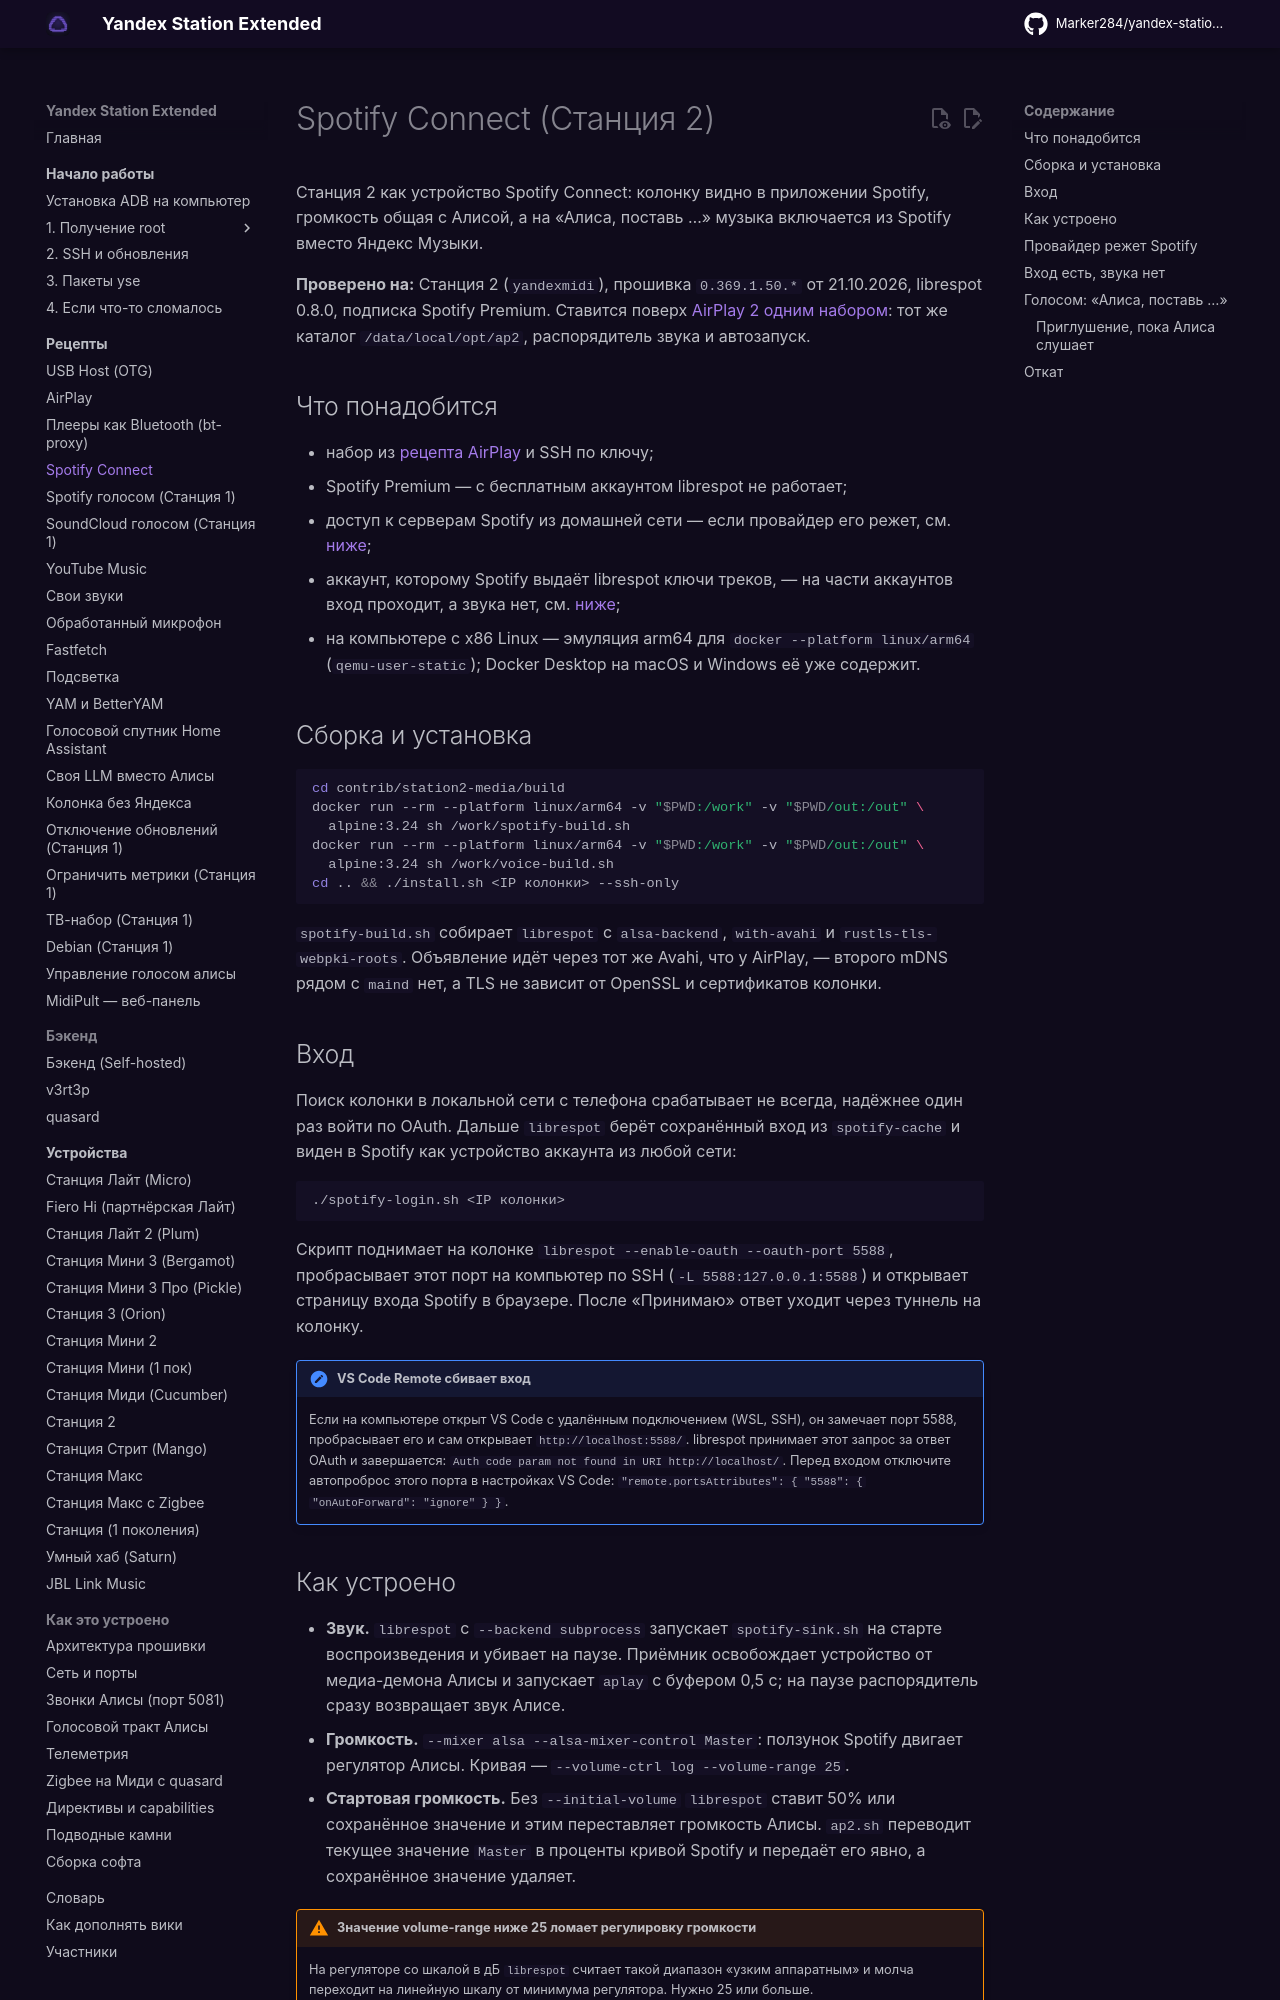

repository: skrashevich/yandex-station-extended · page: recipes/spotify/index.html · generator: mkdocs

# Spotify Connect (Станция 2)

Станция 2 как устройство Spotify Connect: колонку видно в приложении Spotify, громкость общая с
Алисой, а на «Алиса, поставь …» музыка включается из Spotify вместо Яндекс Музыки.

**Проверено на:** Станция 2 (`yandexmidi`), прошивка `0.369.1.50.*` от 21.10.2026,
librespot 0.8.0, подписка Spotify Premium. Ставится поверх
[AirPlay 2 одним набором](airplay.md#station-2-bundle): тот же каталог
`/data/local/opt/ap2`, распорядитель звука и автозапуск.

## Что понадобится { #requirements }

- набор из [рецепта AirPlay](airplay.md#station-2-bundle) и SSH по ключу;
- Spotify Premium — с бесплатным аккаунтом librespot не работает;
- доступ к серверам Spotify из домашней сети — если провайдер его режет, см.
  [ниже](#dpi);
- аккаунт, которому Spotify выдаёт librespot ключи треков, — на части аккаунтов вход проходит,
  а звука нет, см. [ниже](#audio-key);
- на компьютере с x86 Linux — эмуляция arm64 для `docker --platform linux/arm64`
  (`qemu-user-static`); Docker Desktop на macOS и Windows её уже содержит.

## Сборка и установка

```sh
cd contrib/station2-media/build
docker run --rm --platform linux/arm64 -v "$PWD:/work" -v "$PWD/out:/out" \
  alpine:3.24 sh /work/spotify-build.sh
docker run --rm --platform linux/arm64 -v "$PWD:/work" -v "$PWD/out:/out" \
  alpine:3.24 sh /work/voice-build.sh
cd .. && ./install.sh <IP колонки> --ssh-only
```

`spotify-build.sh` собирает `librespot` с `alsa-backend`, `with-avahi` и
`rustls-tls-webpki-roots`. Объявление идёт через тот же Avahi, что у AirPlay, — второго mDNS
рядом с `maind` нет, а TLS не зависит от OpenSSL и сертификатов колонки.

## Вход

Поиск колонки в локальной сети с телефона срабатывает не всегда, надёжнее один раз войти по
OAuth. Дальше `librespot` берёт сохранённый вход из `spotify-cache` и виден в Spotify как
устройство аккаунта из любой сети:

```sh
./spotify-login.sh <IP колонки>
```

Скрипт поднимает на колонке `librespot --enable-oauth --oauth-port 5588`, пробрасывает этот
порт на компьютер по SSH (`-L 5588:127.0.0.1:5588`) и открывает страницу входа Spotify в
браузере. После «Принимаю» ответ уходит через туннель на колонку.

!!! note "VS Code Remote сбивает вход"
    Если на компьютере открыт VS Code с удалённым подключением (WSL, SSH), он замечает порт
    5588, пробрасывает его и сам открывает `http://localhost:5588/`. librespot принимает этот
    запрос за ответ OAuth и завершается: `Auth code param not found in URI http://localhost/`.
    Перед входом отключите автопроброс этого порта в настройках VS Code:
    `"remote.portsAttributes": { "5588": { "onAutoForward": "ignore" } }`.
